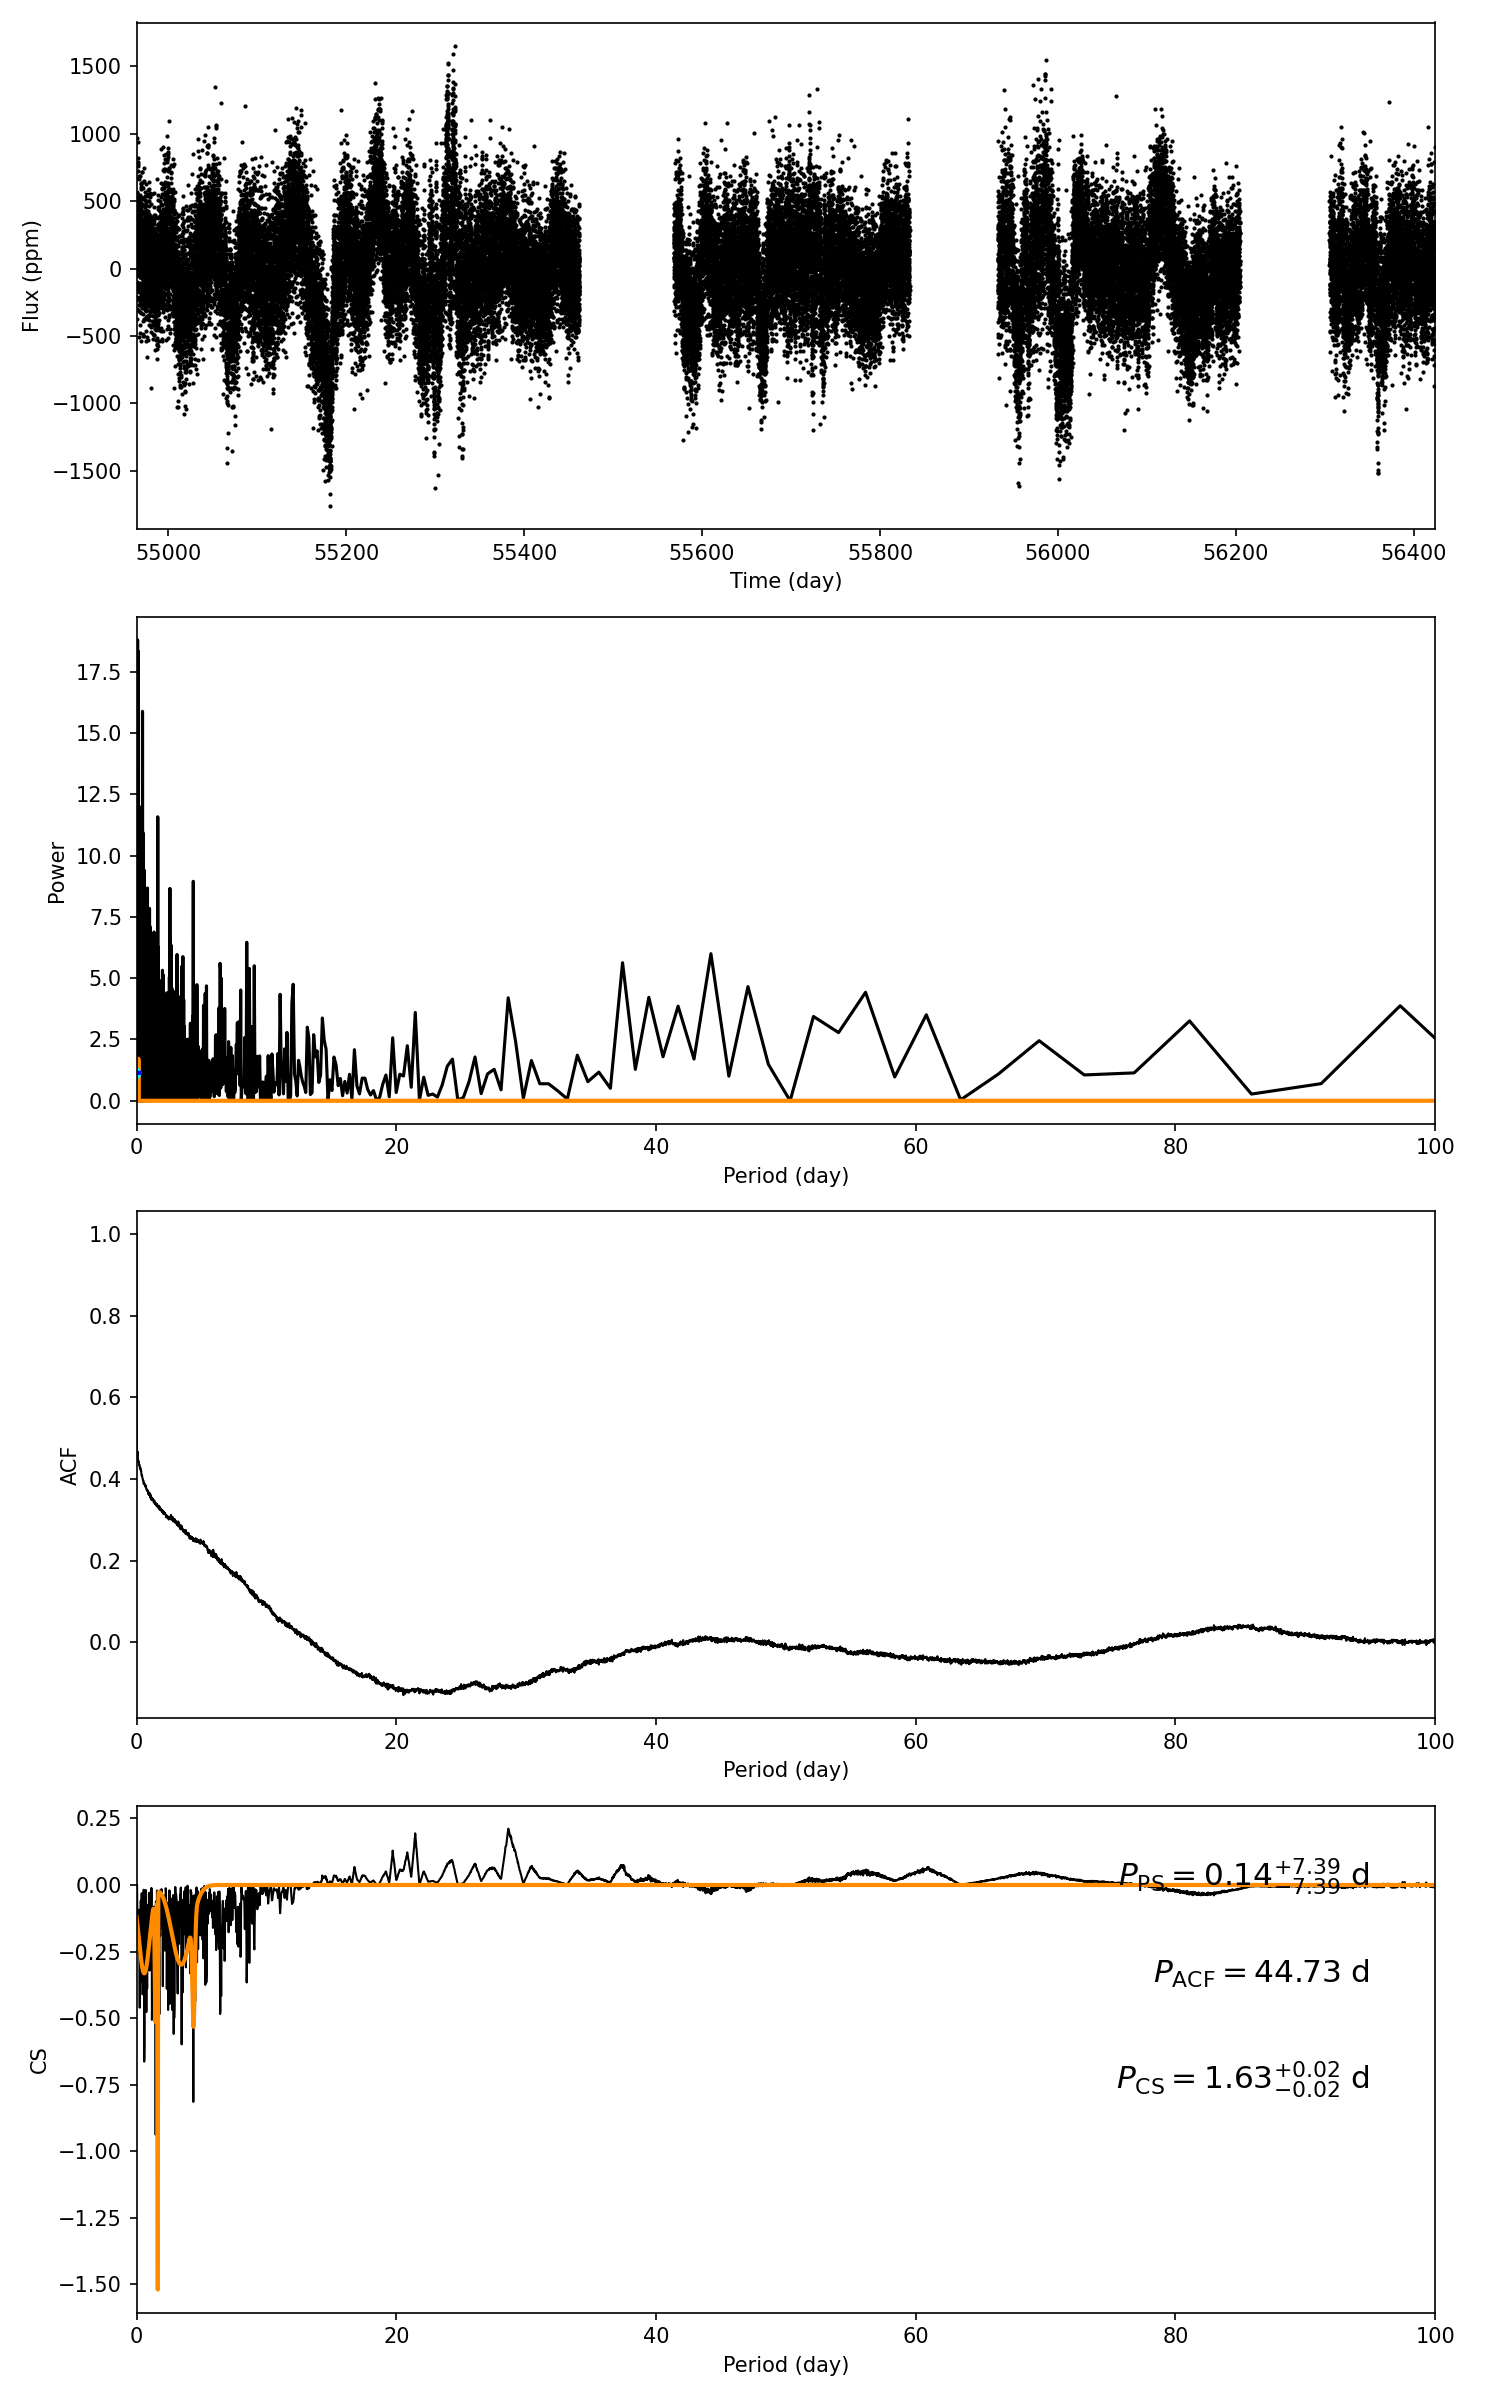

The data file committed next to this chart (first rows):
target_id, prot_ps, prot_acf, prot_cs, e_prot_ps, E_prot_ps, e_prot_acf, E_prot_acf, e_prot_cs, E_prot_cs, sph_ps, sph_acf, sph_cs, e_sph_ps, e_sph_acf, e_sph_cs, h_ps, fa_prob_ps, hacf, gacf, hcs
10681783, 0.141, 44.73, 1.631, 7.389, 7.389, -1.0, -1.0, 0.01773, 0.01773, 267.2, 357.4, 295.1, 42.85, 38.35, 44.05, 18.33, 1.0900835553880012e-08, 0.05665, 0.006296, 0.2115
